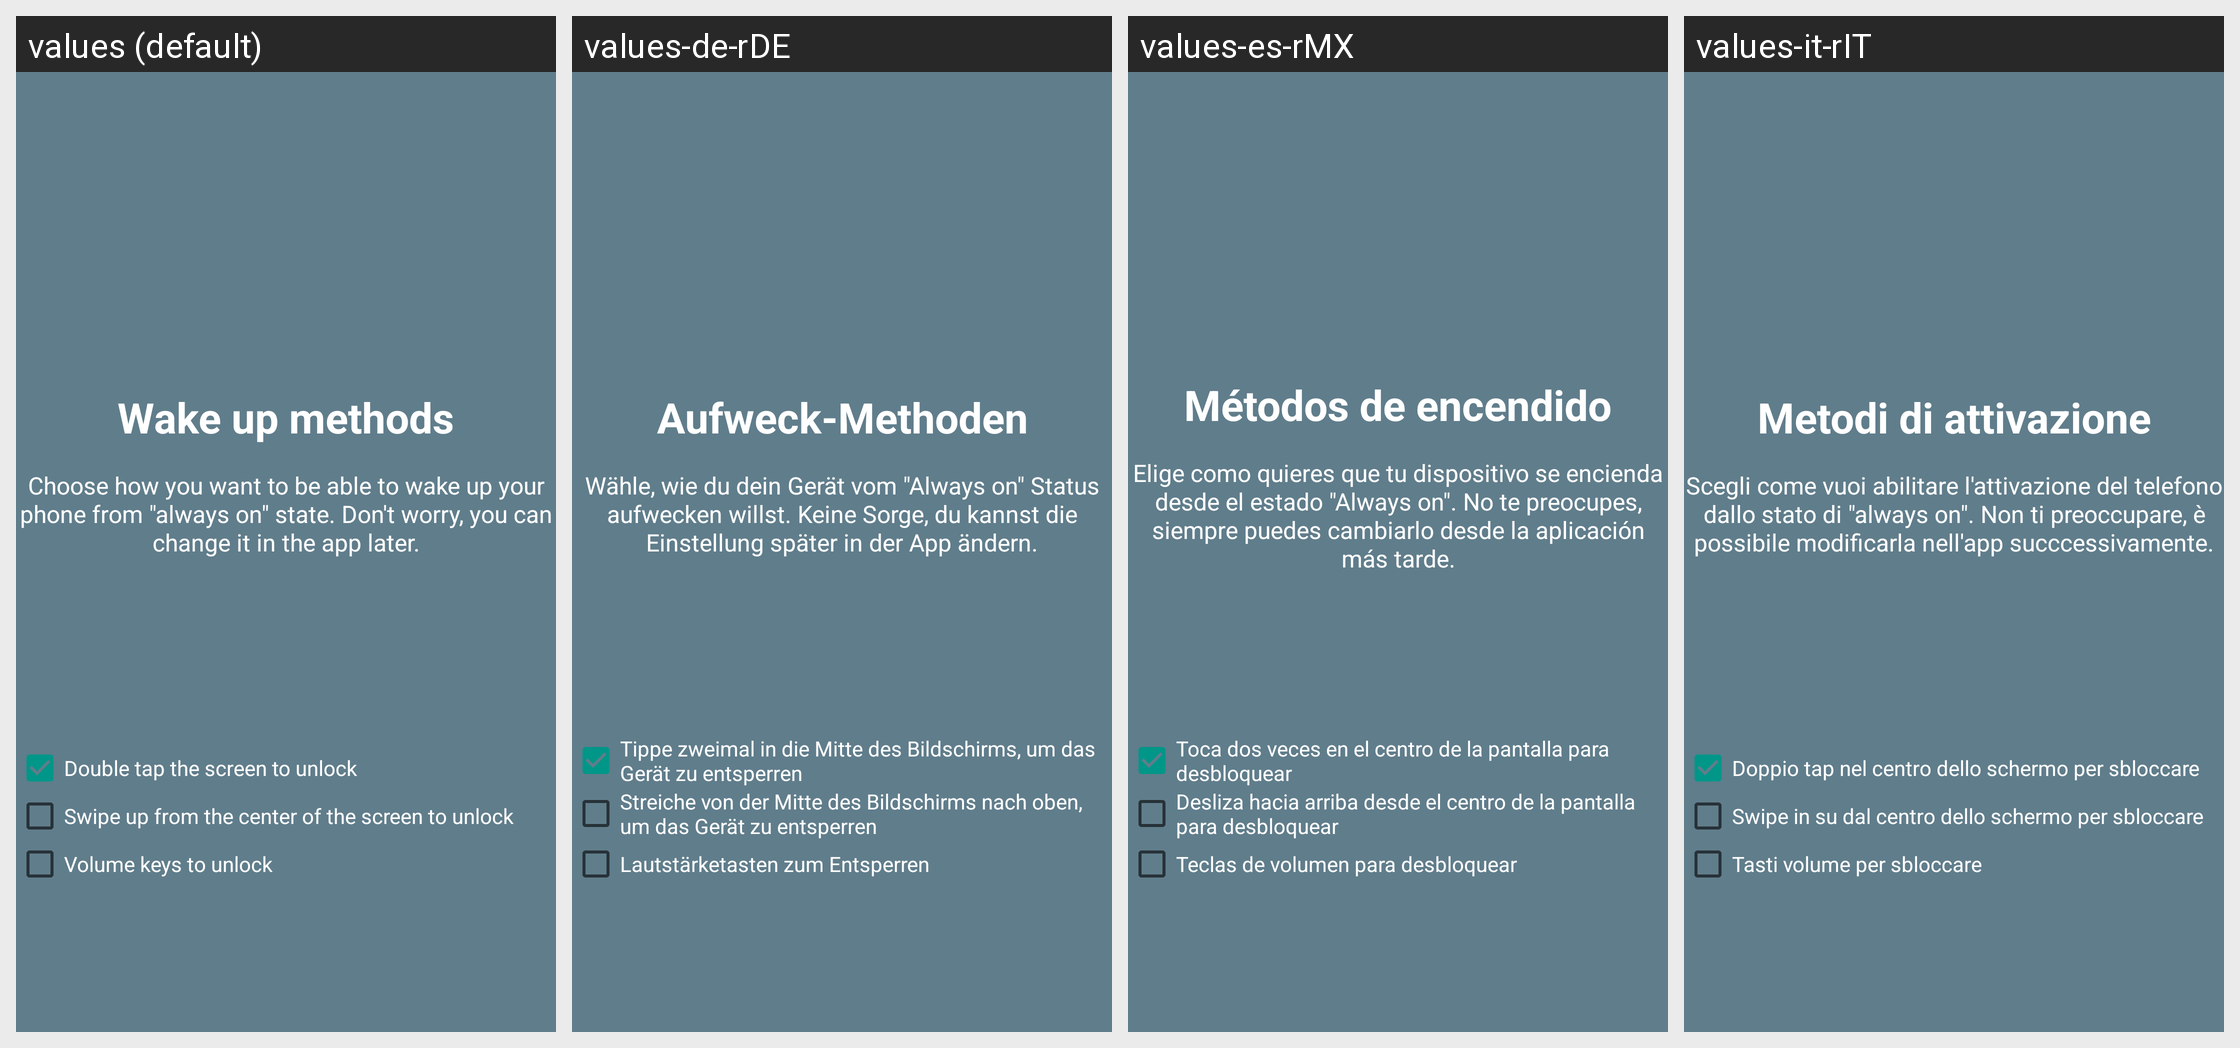

The same Android screen rendered under several of its app's locales, left to right. List the strings drawn on it with the default value and each locale's translation.
Android screen res/layout/intro_fourth.xml rendered under 4 locales, left to right: values (default), values-de-rDE, values-es-rMX, values-it-rIT. Device: Nexus 5 (rendered at 1080×1920; each locale shown at half size, 540×960, under a caption strip naming it); theme AppTheme.
Other locales in the repository, not shown: values-af-rZA, values-ar-rSA, values-cs-rCZ, values-de, values-el-rGR, values-es-rES, values-es-rUS, values-fa-rIR, values-fi-rFI, values-fr, values-fr-rFR, values-hi-rIN, values-hu-rHU, values-in-rID, values-it, values-iw-rIL, values-ja-rJP, values-ko-rKR, values-nl, values-nl-rNL, values-pl-rPL, values-pt-rBR, values-pt-rPT, values-ro-rRO, values-ru-rRU, values-sk-rSK, values-sv-rSE, values-th-rTH, values-tr-rTR, values-uk-rUA, values-vi-rVN, values-zh-rCN, values-zh-rTW.
Strings drawn on this screen, with the default value and each locale's value (text and hints the layout hard-codes, and strings that could not be matched under every locale, appear in the picture but are not listed):

intro_wake_ups
  values: Wake up methods
  values-de-rDE: Aufweck-Methoden
  values-es-rMX: Métodos de encendido
  values-it-rIT: Metodi di attivazione

intro_wake_ups_desc
  values: Choose how you want to be able to wake up your phone from "always on" state. Don't worry, you can change it in the app later.
  values-de-rDE: Wähle, wie du dein Gerät vom "Always on" Status aufwecken willst. Keine Sorge, du kannst die Einstellung später in der App ändern.
  values-es-rMX: Elige como quieres que tu dispositivo se encienda desde el estado "Always on". No te preocupes, siempre puedes cambiarlo desde la aplicación más tarde.
  values-it-rIT: Scegli come vuoi abilitare l'attivazione del telefono dallo stato di "always on". Non ti preoccupare, è possibile modificarla nell'app succcessivamente.

intro_checkbox_double_tap
  values: Double tap the screen to unlock
  values-de-rDE: Tippe zweimal in die Mitte des Bildschirms, um das Gerät zu entsperren
  values-es-rMX: Toca dos veces en el centro de la pantalla para desbloquear
  values-it-rIT: Doppio tap nel centro dello schermo per sbloccare

intro_checkbox_swipe_up
  values: Swipe up from the center of the screen to unlock
  values-de-rDE: Streiche von der Mitte des Bildschirms nach oben, um das Gerät zu entsperren
  values-es-rMX: Desliza hacia arriba desde el centro de la pantalla para desbloquear
  values-it-rIT: Swipe in su dal centro dello schermo per sbloccare

intro_checkbox_volume_keys
  values: Volume keys to unlock
  values-de-rDE: Lautstärketasten zum Entsperren
  values-es-rMX: Teclas de volumen para desbloquear
  values-it-rIT: Tasti volume per sbloccare
